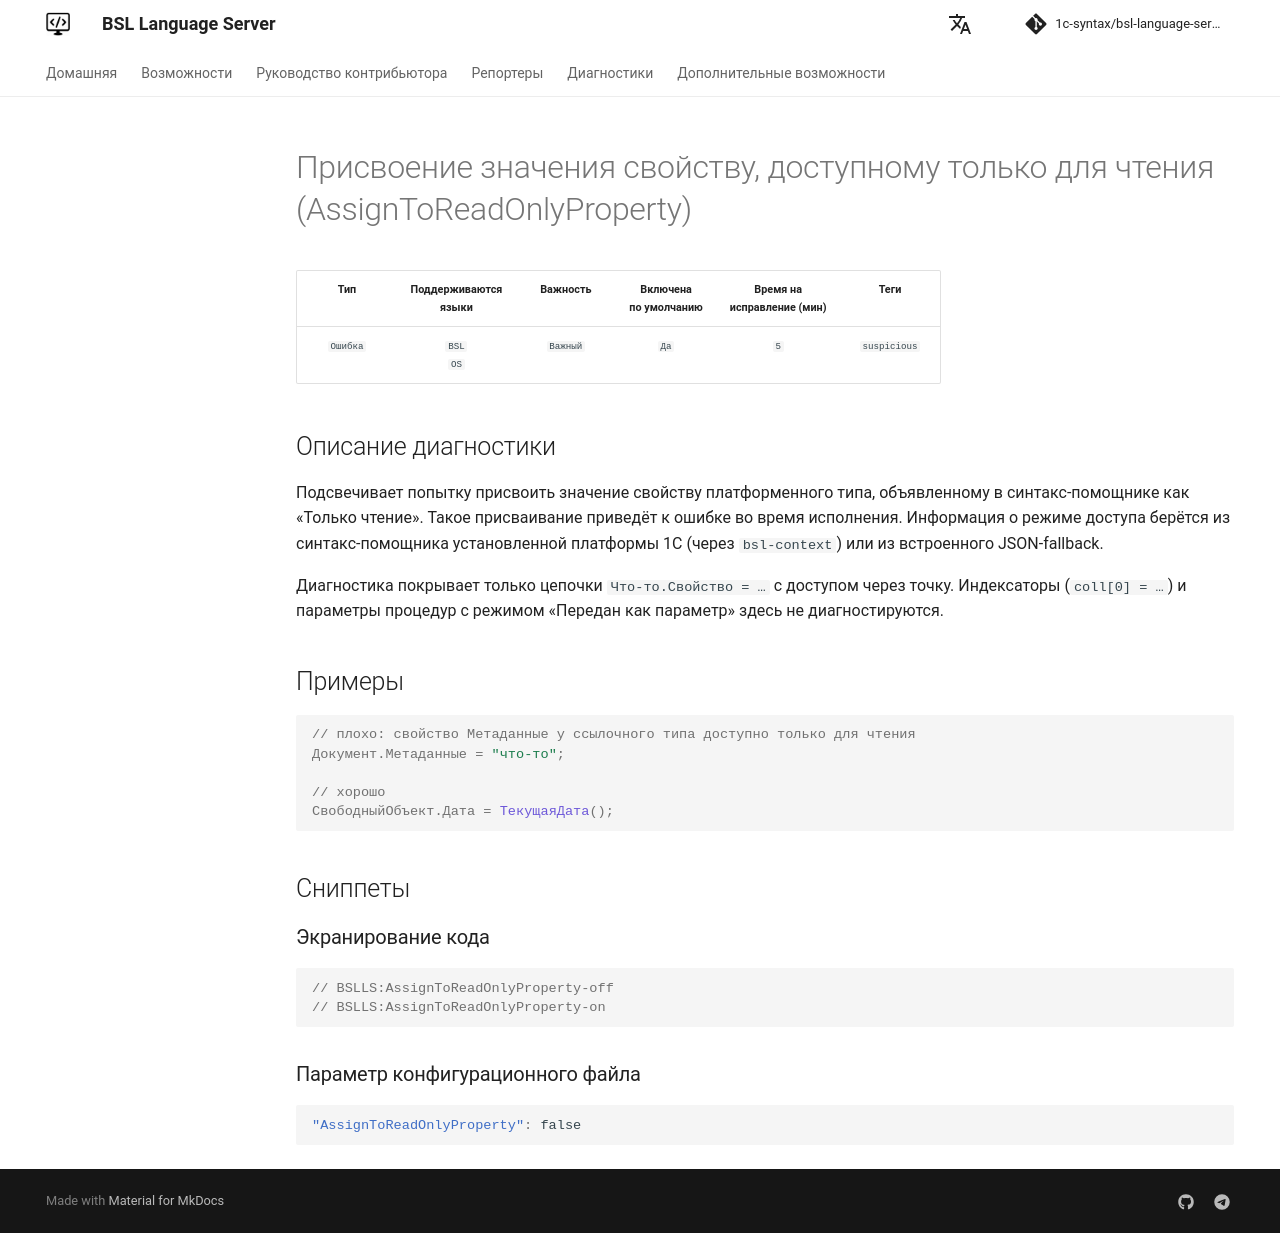

repository: 1c-syntax/bsl-language-server · page: diagnostics/AssignToReadOnlyProperty/index.html · generator: mkdocs

# Присвоение значения свойству, доступному только для чтения (AssignToReadOnlyProperty)

<!-- Блоки выше заполняются автоматически, не трогать -->
## Описание диагностики
<!-- Описание диагностики заполняется вручную. Необходимо понятным языком описать смысл и схему работу -->

Подсвечивает попытку присвоить значение свойству платформенного типа, объявленному в синтакс-помощнике как «Только чтение».
Такое присваивание приведёт к ошибке во время исполнения. Информация о режиме доступа берётся из синтакс-помощника установленной платформы 1С (через `bsl-context`) или из встроенного JSON-fallback.

Диагностика покрывает только цепочки `Что-то.Свойство = …` с доступом через точку. Индексаторы (`coll[0] = …`) и параметры процедур с режимом «Передан как параметр» здесь не диагностируются.

## Примеры

```bsl
// плохо: свойство Метаданные у ссылочного типа доступно только для чтения
Документ.Метаданные = "что-то";

// хорошо
СвободныйОбъект.Дата = ТекущаяДата();
```
